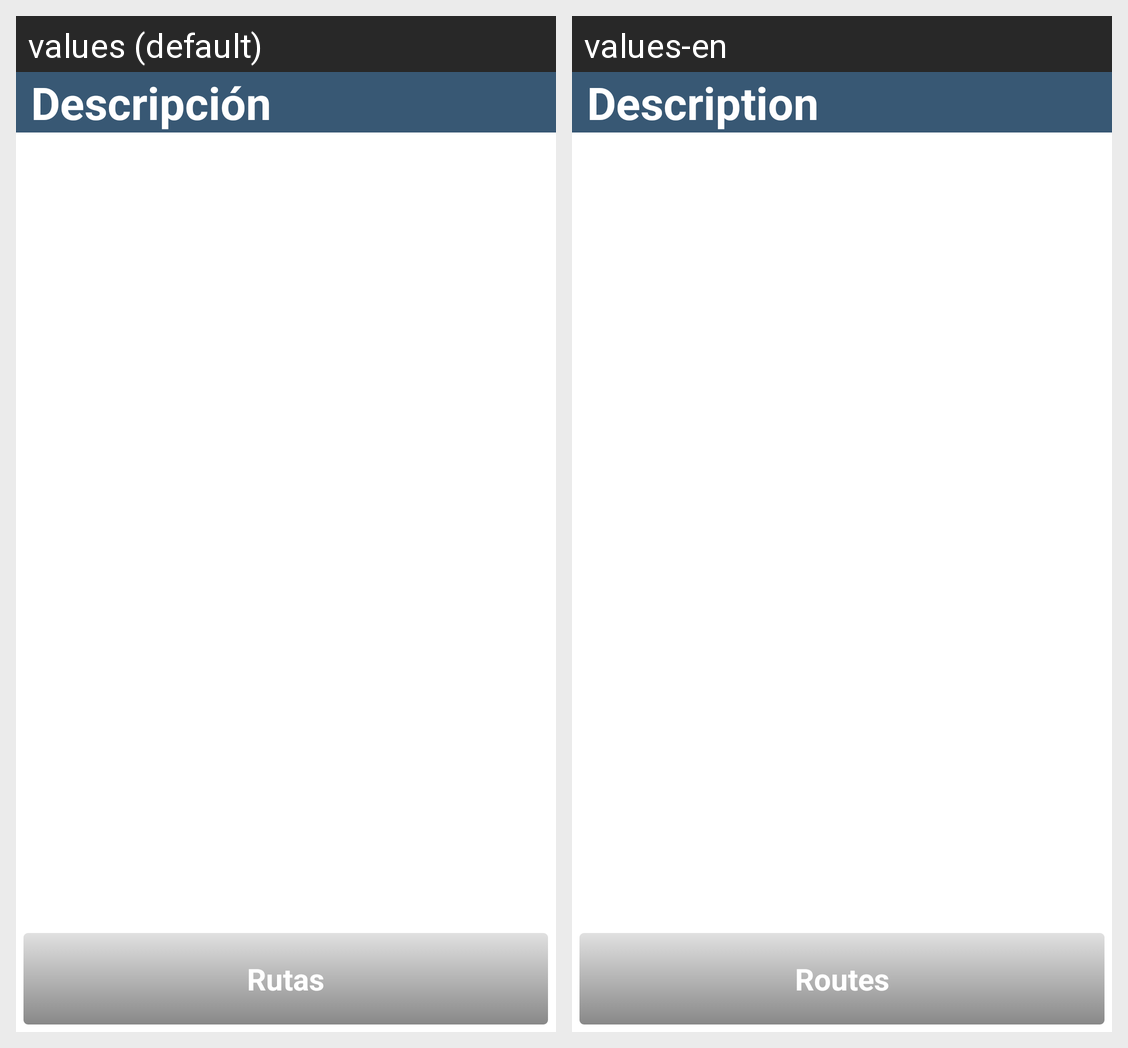

The Android screen above is rendered under two locales of the same app. Produce the string resources it draws, with the default and per-locale values.
Android screen res/layout/ddetallada.xml rendered under 2 locales, left to right: values (default), values-en. Device: Nexus 5 (rendered at 1080×1920; each locale shown at half size, 540×960, under a caption strip naming it); theme AppTheme.
Strings drawn on this screen, with the default value and each locale's value (text and hints the layout hard-codes, and strings that could not be matched under every locale, appear in the picture but are not listed):

ira
  values: Rutas
  values-en: Routes

descripcion
  values: Descripción
  values-en: Description
